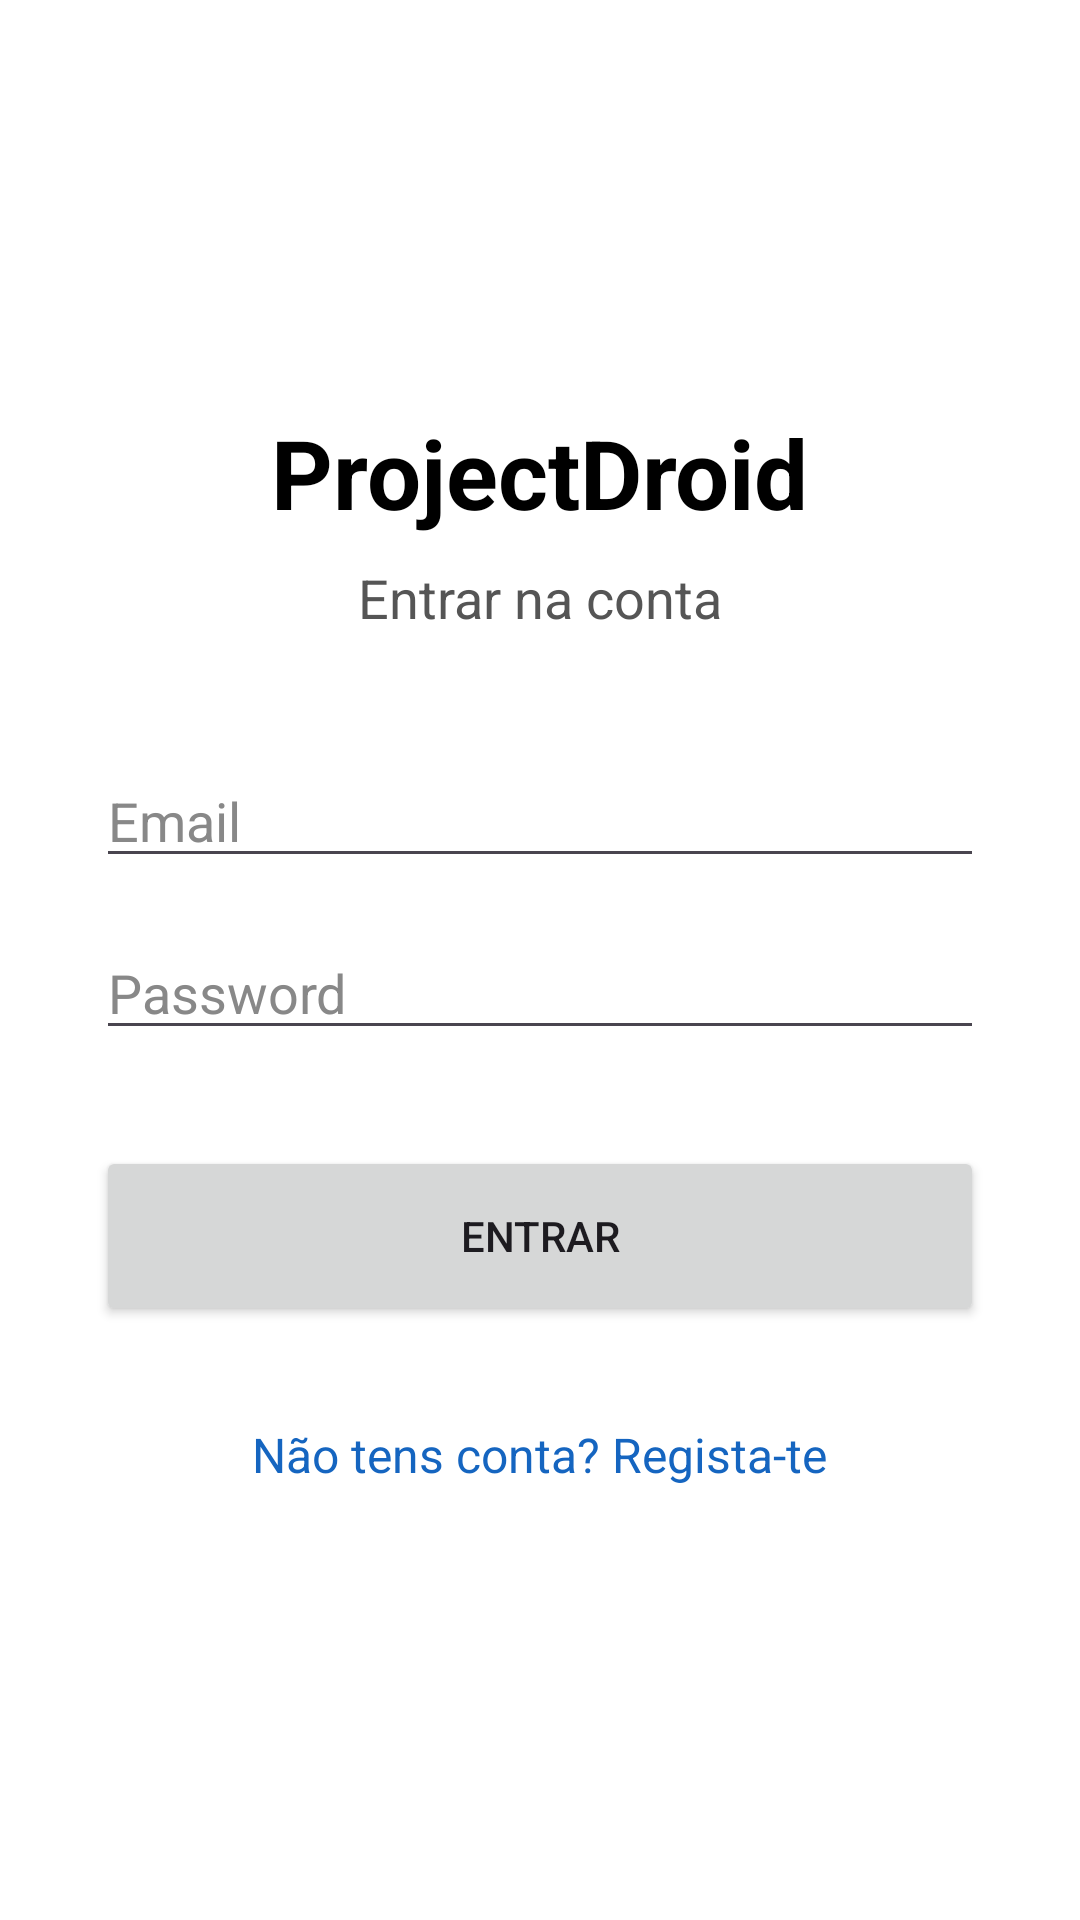

Layout XML and referenced resources for this Android screen:
<!-- AndroidManifest.xml: application theme Theme.ProjectDroid -->
<!-- res/layout/activity_login.xml -->
<?xml version="1.0" encoding="utf-8"?>
<LinearLayout xmlns:android="http://schemas.android.com/apk/res/android"
    android:layout_width="match_parent"
    android:layout_height="match_parent"
    android:orientation="vertical"
    android:gravity="center"
    android:padding="32dp"
    android:background="#FFFFFF">

    <TextView
        android:layout_width="wrap_content"
        android:layout_height="wrap_content"
        android:text="@string/app_name"
        android:textSize="32sp"
        android:textStyle="bold"
        android:textColor="#000000"
        android:layout_marginBottom="8dp" />

    <TextView
        android:layout_width="wrap_content"
        android:layout_height="wrap_content"
        android:text="Entrar na conta"
        android:textSize="18sp"
        android:textColor="#555555"
        android:layout_marginBottom="40dp" />

    <EditText
        android:id="@+id/editEmail"
        android:layout_width="match_parent"
        android:layout_height="wrap_content"
        android:hint="Email"
        android:inputType="textEmailAddress"
        android:autofillHints="emailAddress"
        android:textColor="#000000"
        android:textColorHint="#888888"
        android:layout_marginBottom="16dp" />

    <EditText
        android:id="@+id/editPassword"
        android:layout_width="match_parent"
        android:layout_height="wrap_content"
        android:hint="Password"
        android:inputType="textPassword"
        android:autofillHints="password"
        android:textColor="#000000"
        android:textColorHint="#888888"
        android:layout_marginBottom="32dp" />

    <Button
        android:id="@+id/btnLogin"
        android:layout_width="match_parent"
        android:layout_height="60dp"
        android:text="Entrar"
        android:layout_marginBottom="24dp" />

    <TextView
        android:id="@+id/textGoToSignup"
        android:layout_width="wrap_content"
        android:layout_height="wrap_content"
        android:padding="8dp"
        android:text="Não tens conta? Regista-te"
        android:textColor="#1565C0"
        android:textSize="16sp" />

</LinearLayout>
<!-- resources referenced by this layout -->
<resources>
  <string name="app_name">ProjectDroid</string>
  <style name="Theme.ProjectDroid" parent="Base.Theme.ProjectDroid" />
  <style name="Base.Theme.ProjectDroid" parent="Theme.Material3.DayNight.NoActionBar">
          
          
      </style>
</resources>
